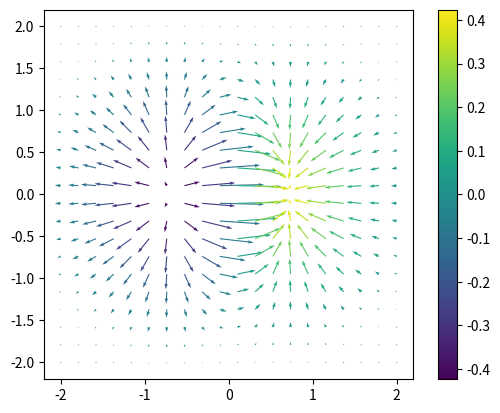

Python code for this plot:
import numpy as np
from matplotlib import pyplot as plt


def f(x, y):
    return x * np.exp(-x**2 - y**2)


def vec_field(f, x, y, dx=1e-6, dy=1e-6):
    x2 = x + dx
    y2 = y + dy
    v = f(x, y)
    vx = (f(x2, y) - v) / dx
    vy = (f(x, y2) - v) / dy
    return vx, vy


X, Y = np.mgrid[-2:2:20j, -2:2:20j]
C = f(X, Y)
U, V = vec_field(f, X, Y)

plt.quiver(X, Y, U, V, C)
plt.colorbar()
plt.gca().set_aspect("equal")
plt.show()